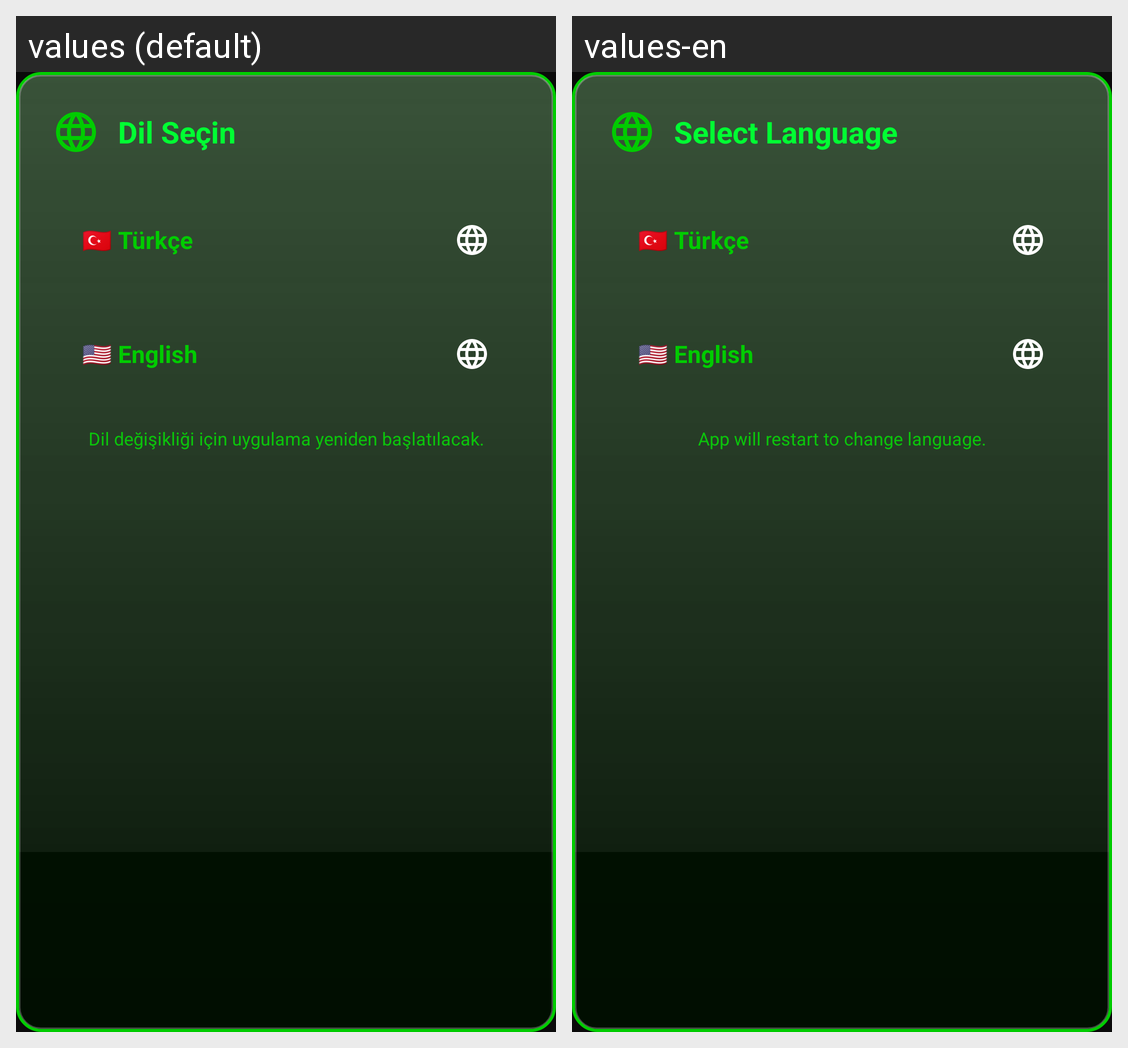

Strings drawn on this Android screen and how each of the app's shown locales translates them:
Android screen res/layout/dialog_language.xml rendered under 2 locales, left to right: values (default), values-en. Device: Nexus 5 (rendered at 1080×1920; each locale shown at half size, 540×960, under a caption strip naming it); theme Theme.NumberGame.
Strings drawn on this screen, with the default value and each locale's value (text and hints the layout hard-codes, and strings that could not be matched under every locale, appear in the picture but are not listed):

dialog_language_title
  values: Dil Seçin
  values-en: Select Language

language_change_restart
  values: Dil değişikliği için uygulama yeniden başlatılacak.
  values-en: App will restart to change language.
